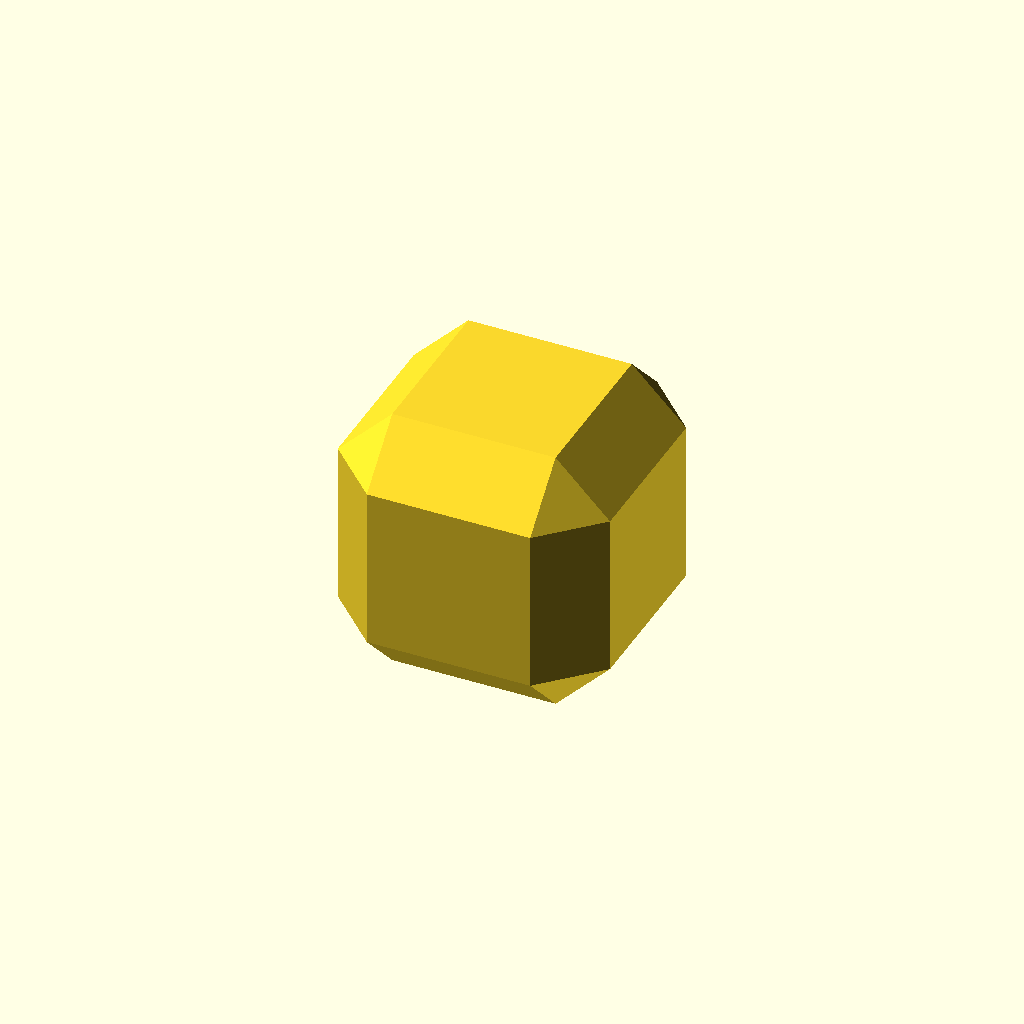
Cell 1 — every parameter at its default value.
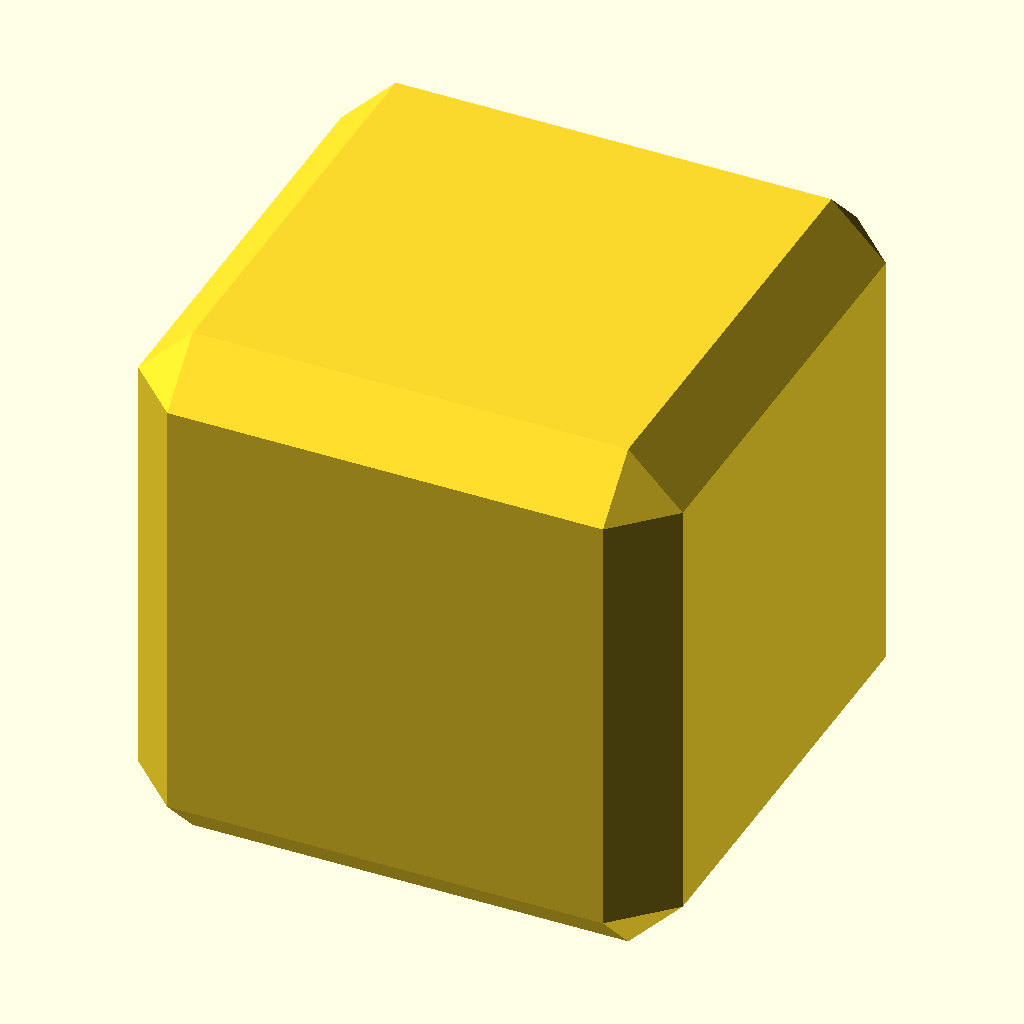
Cell 2 — size set to 0.2, the other parameters unchanged.
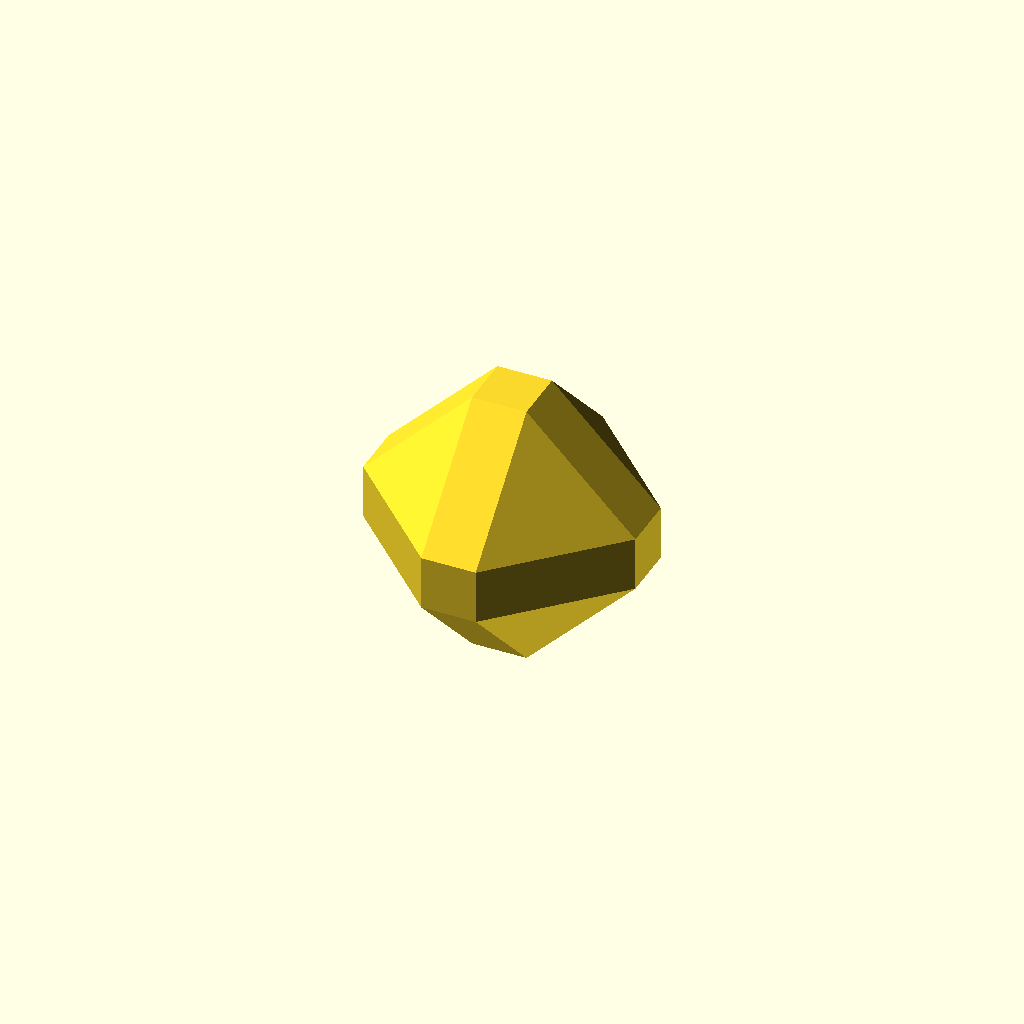
Cell 3: the same model with chamfer = 0.04.
One fixed orthographic camera (rotation 55°, 0°, 25°; colour scheme Cornfield) for every cell.
The OpenSCAD source (results/abc/baselines/gpt52/scad/0290759_partstudio_00_model_ste_00_512.scad):
$fn=64;

size = 0.1;
chamfer = 0.02;

module chamfered_cube(s=0.1, c=0.02) {
    c2 = min(c, s/2);
    intersection() {
        cube([s,s,s], center=true);
        minkowski() {
            cube([s-2*c2, s-2*c2, s-2*c2], center=true);
            octahedron(c2);
        }
    }
}

module octahedron(r=1) {
    polyhedron(
        points=[
            [ r, 0, 0],
            [-r, 0, 0],
            [ 0, r, 0],
            [ 0,-r, 0],
            [ 0, 0, r],
            [ 0, 0,-r]
        ],
        faces=[
            [0,2,4],
            [2,1,4],
            [1,3,4],
            [3,0,4],
            [2,0,5],
            [1,2,5],
            [3,1,5],
            [0,3,5]
        ]
    );
}

chamfered_cube(size, chamfer);
Parameter table extracted from the source (name, type, default, range or options):
size: number, default 0.1
chamfer: number, default 0.02
